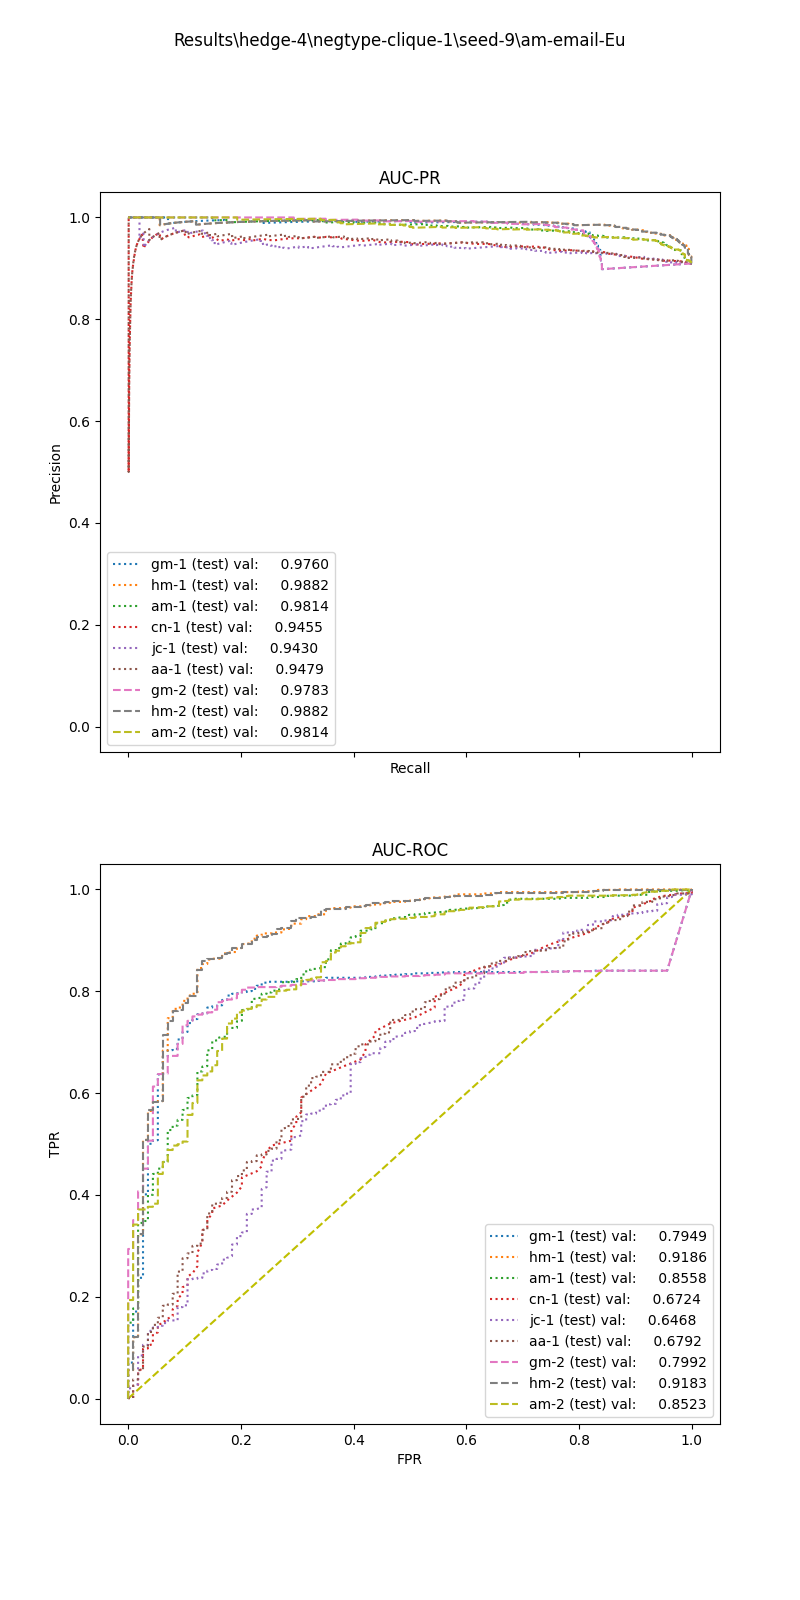

The table this chart was drawn from, first rows:
, input_dim1, pred_dim1, input_dim2, pred_dim2, input_dim3, pred_dim3, label
0, 8.218, 1.0, 95.75, 1.0, , , 1.0
1, 15.8, 1.0, 59.5, 1.0, , , 1.0
2, 4.375, 1.0, 3.75, 1.0, , , 1.0
3, 27.99, 1.0, 2.0, 1.0, , , 1.0
4, 6.68, 1.0, 32.0, 1.0, , , 1.0
5, 12.62, 1.0, 31.75, 1.0, , , 1.0
6, 4.077, 1.0, 19.0, 1.0, , , 1.0
7, 16.64, 1.0, 11.75, 1.0, , , 1.0
8, 17.32, 1.0, 190.8, 1.0, , , 1.0
9, 6.142, 1.0, 176.5, 1.0, , , 1.0
10, 7.575, 1.0, 31.75, 1.0, , , 1.0
11, 6.475, 1.0, 294.5, 1.0, , , 1.0
12, 3.647, 1.0, 4.0, 1.0, , , 1.0
13, 7.937, 1.0, 239.5, 1.0, , , 1.0
14, 5.96, 1.0, 1.0, 1.0, , , 1.0
15, 7.88, 1.0, 306.2, 1.0, , , 1.0
16, 13.99, 1.0, 21.25, 1.0, , , 1.0
17, 16.55, 1.0, 17.0, 1.0, , , 1.0
18, 7.073, 1.0, 15.75, 1.0, , , 1.0
19, 29.9, 1.0, 43.5, 1.0, , , 1.0
20, 12.15, 1.0, 64.25, 1.0, , , 1.0
21, 9.471, 1.0, 1.25, 1.0, , , 1.0
22, 21.47, 1.0, 25.25, 1.0, , , 1.0
23, 17.43, 1.0, 89.75, 1.0, , , 1.0
24, 16.16, 1.0, 5.25, 1.0, , , 1.0
25, 7.057, 1.0, 34.75, 1.0, , , 1.0
26, 7.315, 1.0, 7.25, 1.0, , , 1.0
27, 7.979, 1.0, 6.5, 1.0, , , 1.0
28, 8.912, 1.0, 436.2, 1.0, , , 1.0
29, 23.82, 1.0, 42.5, 1.0, , , 1.0
30, 12.61, 1.0, 95.5, 1.0, , , 1.0
31, 14.39, 1.0, 13.0, 1.0, , , 1.0
32, 3.493, 1.0, 3.5, 1.0, , , 1.0
33, 8.306, 1.0, 36.25, 1.0, , , 1.0
34, 9.397, 1.0, 57.75, 1.0, , , 1.0
35, 17.39, 1.0, 24.0, 1.0, , , 1.0
36, 11.45, 1.0, 4.0, 1.0, , , 1.0
37, 3.366, 1.0, 5.75, 1.0, , , 1.0
38, 17.39, 1.0, 19.5, 1.0, , , 1.0
39, 25.31, 1.0, 49.25, 1.0, , , 1.0
40, 8.927, 1.0, 26.25, 1.0, , , 1.0
41, 8.624, 1.0, 6.0, 1.0, , , 1.0
42, 6.378, 1.0, 8.75, 1.0, , , 1.0
43, 36.56, 1.0, 10.0, 1.0, , , 1.0
44, 2.478, 1.0, 19.75, 1.0, , , 1.0
45, 8.8, 1.0, 31.25, 1.0, , , 1.0
46, 7.425, 1.0, 67.75, 1.0, , , 1.0
47, 10.19, 1.0, 32.25, 1.0, , , 1.0
48, 11.79, 1.0, 51.75, 1.0, , , 1.0
49, 33.77, 1.0, 4.75, 1.0, , , 1.0
50, 10.06, 1.0, 11.75, 1.0, , , 1.0
51, 16.1, 1.0, 37.0, 1.0, , , 1.0
52, 7.538, 1.0, 33.25, 1.0, , , 1.0
53, 15.27, 1.0, 277.8, 1.0, , , 1.0
54, 10.89, 1.0, 75.0, 1.0, , , 1.0
55, 11.52, 1.0, 3.5, 1.0, , , 1.0
56, 18.64, 1.0, 43.0, 1.0, , , 1.0
57, 2.743, 1.0, 110.8, 1.0, , , 1.0
58, 5.243, 1.0, 8.5, 1.0, , , 1.0
59, 8.293, 1.0, 36.0, 1.0, , , 1.0
... 1,201 more rows
